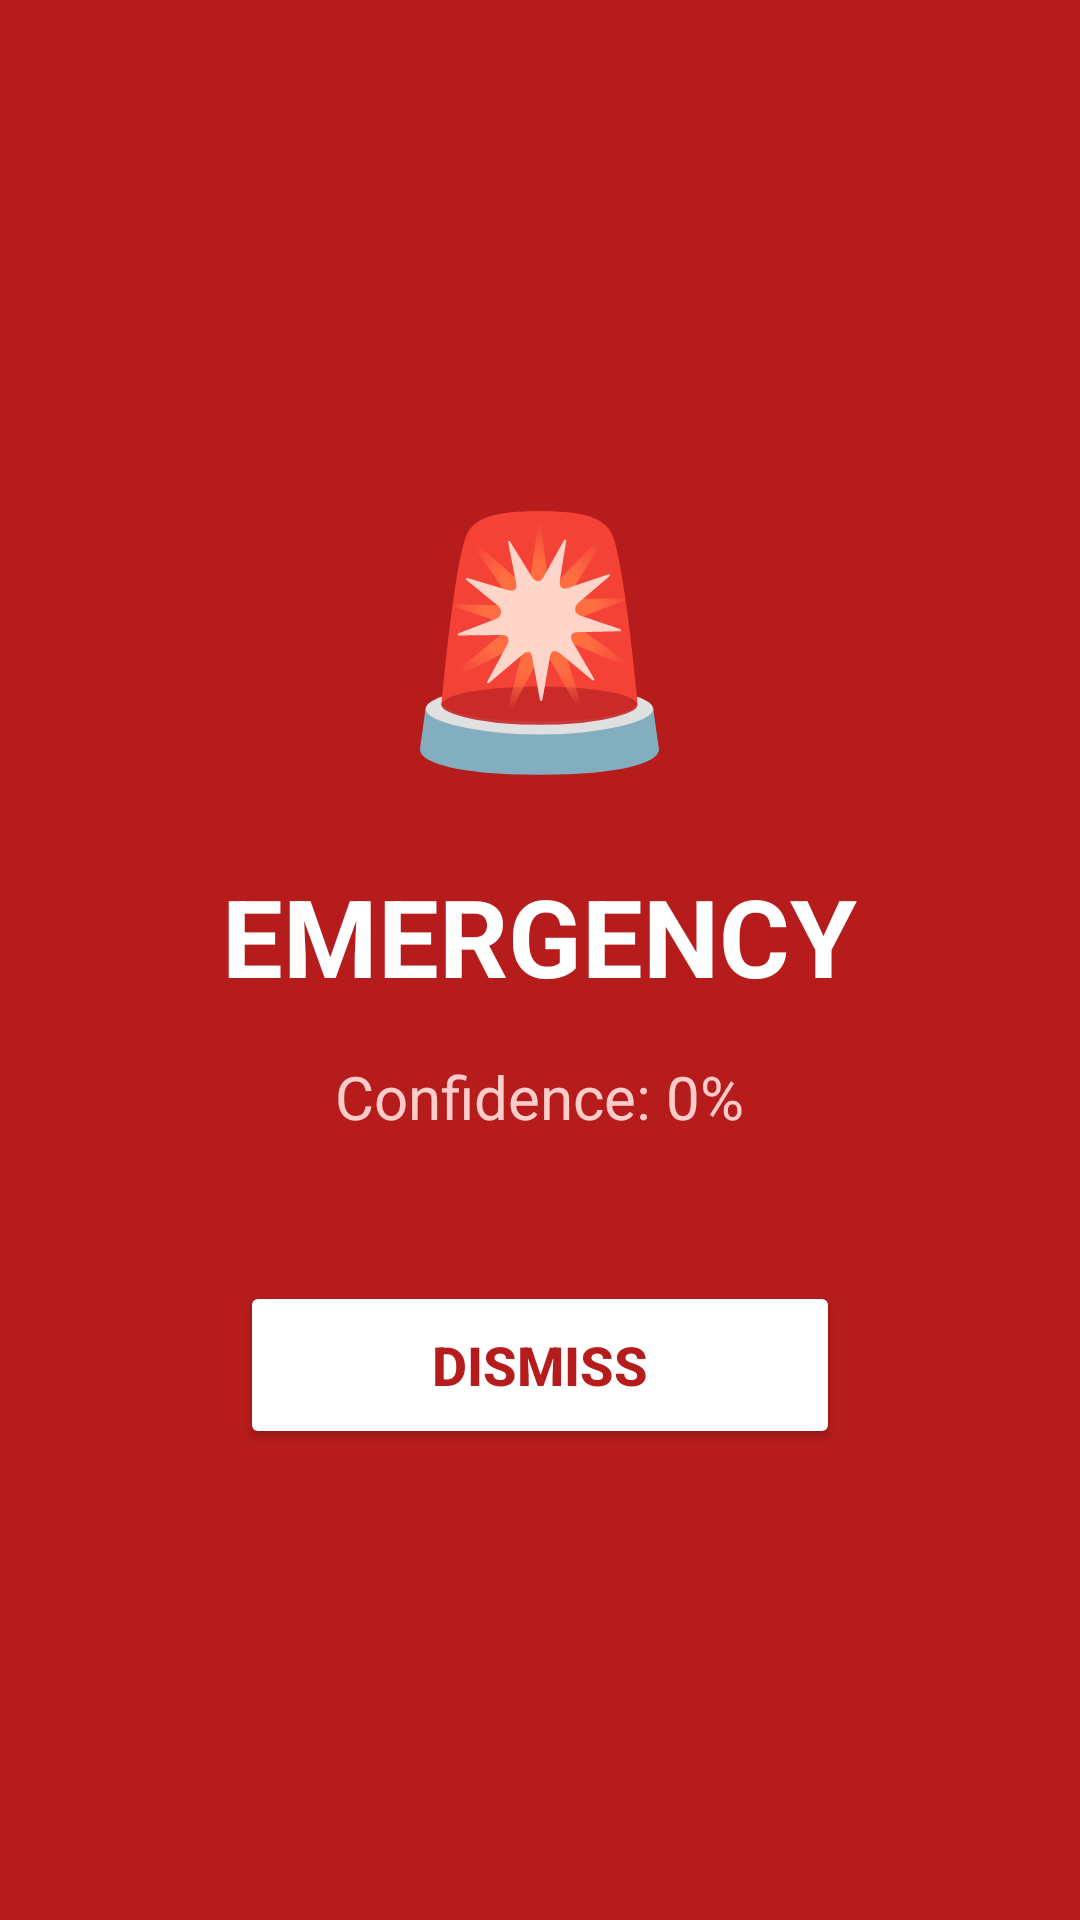

This screen was rendered from an Android layout file. Write that file and the resources it references.
<!-- AndroidManifest.xml: application theme Theme.EmergencyClassification -->
<!-- res/layout/activity_alert_popup.xml -->
<?xml version="1.0" encoding="utf-8"?>
<LinearLayout xmlns:android="http://schemas.android.com/apk/res/android"
    android:id="@+id/alertRootLayout"
    android:layout_width="match_parent"
    android:layout_height="match_parent"
    android:orientation="vertical"
    android:gravity="center"
    android:padding="32dp"
    android:background="#B71C1C">

    <TextView
        android:id="@+id/alertEmoji"
        android:layout_width="wrap_content"
        android:layout_height="wrap_content"
        android:text="🚨"
        android:textSize="80sp"
        android:layout_marginBottom="24dp"/>

    <TextView
        android:id="@+id/alertClassName"
        android:layout_width="wrap_content"
        android:layout_height="wrap_content"
        android:text="EMERGENCY"
        android:textColor="#FFFFFF"
        android:textSize="36sp"
        android:textStyle="bold"
        android:layout_marginBottom="16dp"/>

    <TextView
        android:id="@+id/alertConfidence"
        android:layout_width="wrap_content"
        android:layout_height="wrap_content"
        android:text="Confidence: 0%"
        android:textColor="#FFCCCC"
        android:textSize="20sp"
        android:layout_marginBottom="48dp"/>

    <Button
        android:id="@+id/dismissButton"
        android:layout_width="200dp"
        android:layout_height="56dp"
        android:text="DISMISS"
        android:textSize="18sp"
        android:textStyle="bold"
        android:backgroundTint="#FFFFFF"
        android:textColor="#B71C1C"/>

</LinearLayout>
<!-- resources referenced by this layout -->
<resources>
  <style name="Theme.EmergencyClassification" parent="Base.Theme.EmergencyClassification" />
  <style name="Base.Theme.EmergencyClassification" parent="Theme.Material3.DayNight.NoActionBar">
          
          
      </style>
</resources>
